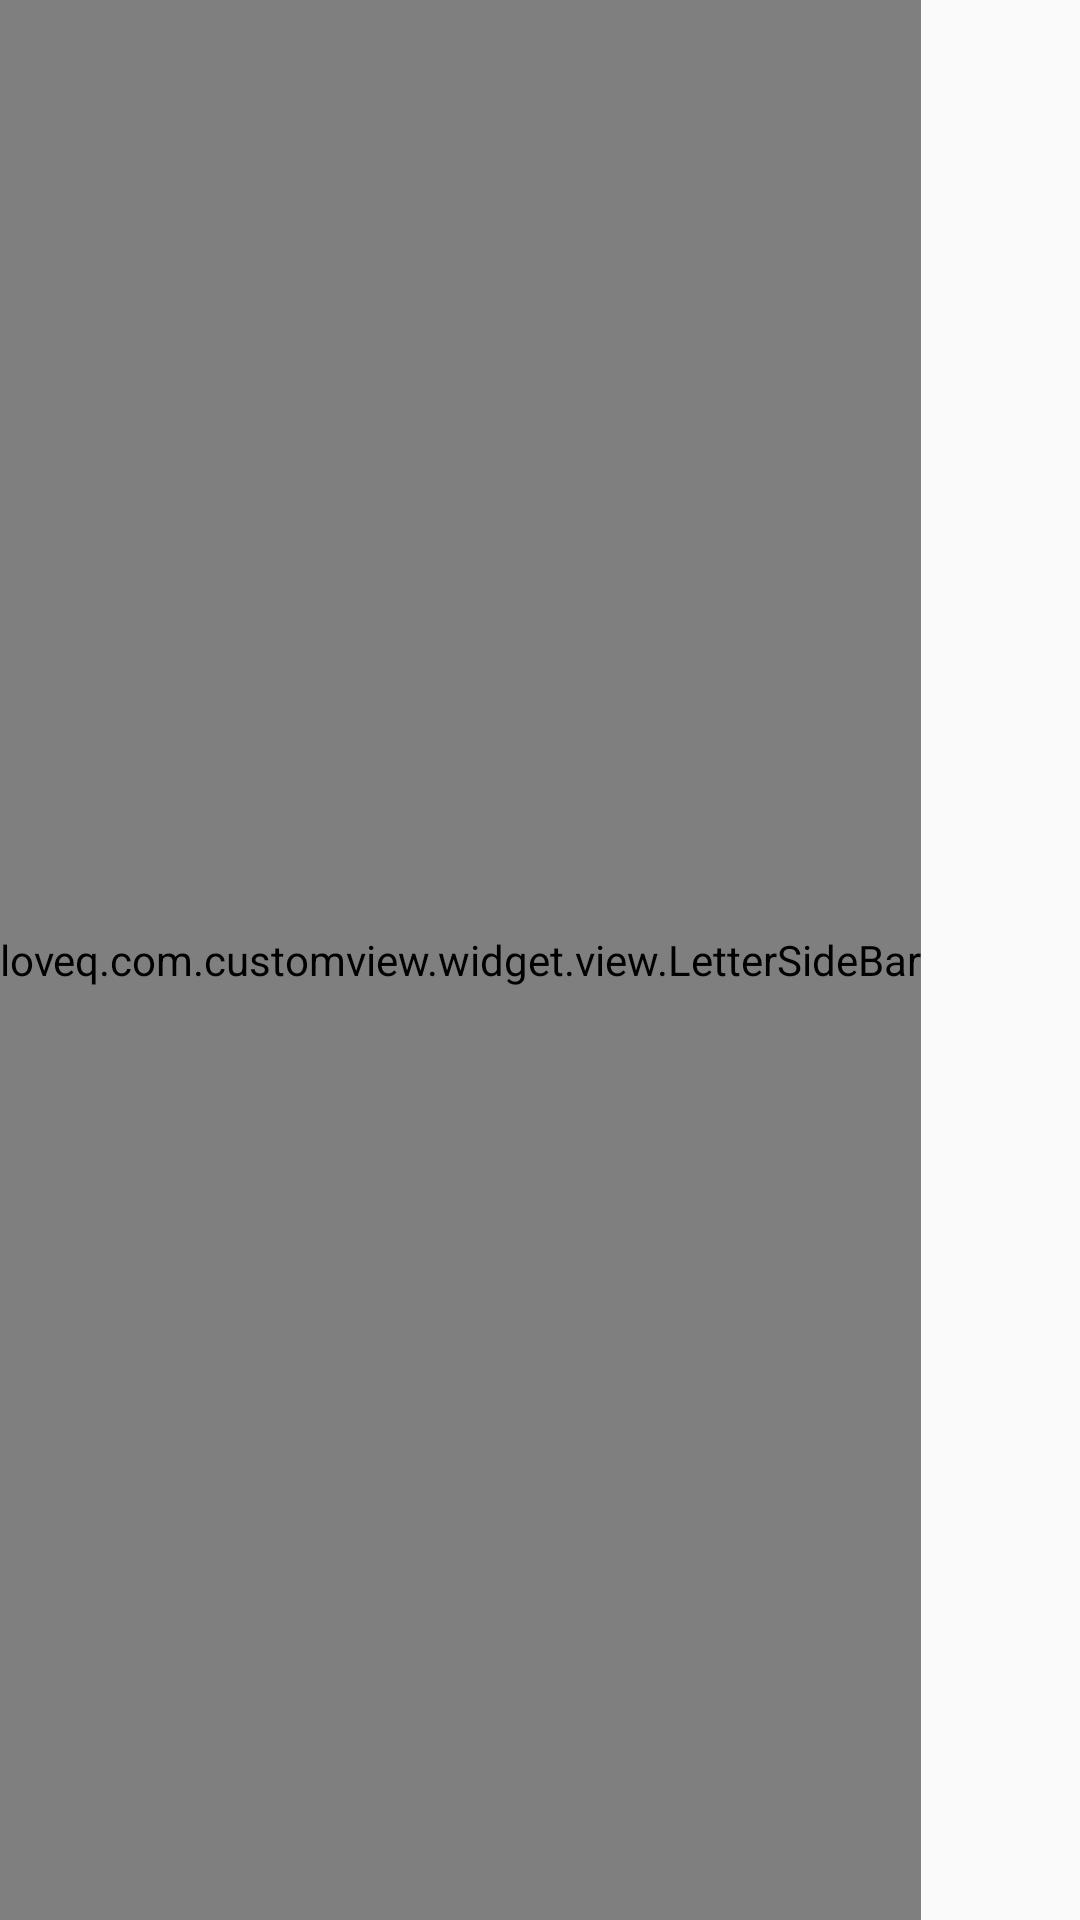

Produce the Android XML layout that renders to this screen, including the resource entries it uses.
<!-- AndroidManifest.xml: application theme AppTheme -->
<!-- res/layout/activity_letter_side_bar.xml -->
<?xml version="1.0" encoding="utf-8"?>
<FrameLayout
    xmlns:android="http://schemas.android.com/apk/res/android"
    xmlns:app="http://schemas.android.com/apk/res-auto"
    xmlns:tools="http://schemas.android.com/tools"
    android:layout_width="match_parent"
    android:layout_height="match_parent"
    android:id="@+id/root"
    tools:context="loveq.com.customview.ui.view.LetterSideBarActivity">

    <loveq.com.customview.widget.view.LetterSideBar
        android:id="@+id/lsb"
        android:layout_width="wrap_content"
        android:layout_height="match_parent"
        />
    
    <TextView
        android:id="@+id/tv_letter"
        android:gravity="center"
        tools:text="loveqrc"
        android:textSize="24sp"
        android:layout_gravity="center"
        android:layout_width="200dp"
        android:layout_height="200dp"/>
</FrameLayout>
<!-- resources referenced by this layout -->
<resources>
  <style name="AppTheme" parent="Theme.AppCompat.Light.DarkActionBar">
          
          <item name="colorPrimary">@color/colorPrimary</item>
          <item name="colorPrimaryDark">@color/colorPrimaryDark</item>
          <item name="colorAccent">@color/colorAccent</item>
          <item name="android:textAllCaps">false</item>
      </style>
  <!-- not gathered from this repository: default colours our renderer supplied (Android Studio template values) -->
  <color name="colorPrimary">#FF6200EE</color>
  <color name="colorPrimaryDark">#FF3700B3</color>
  <color name="colorAccent">#FF03DAC5</color>
</resources>
